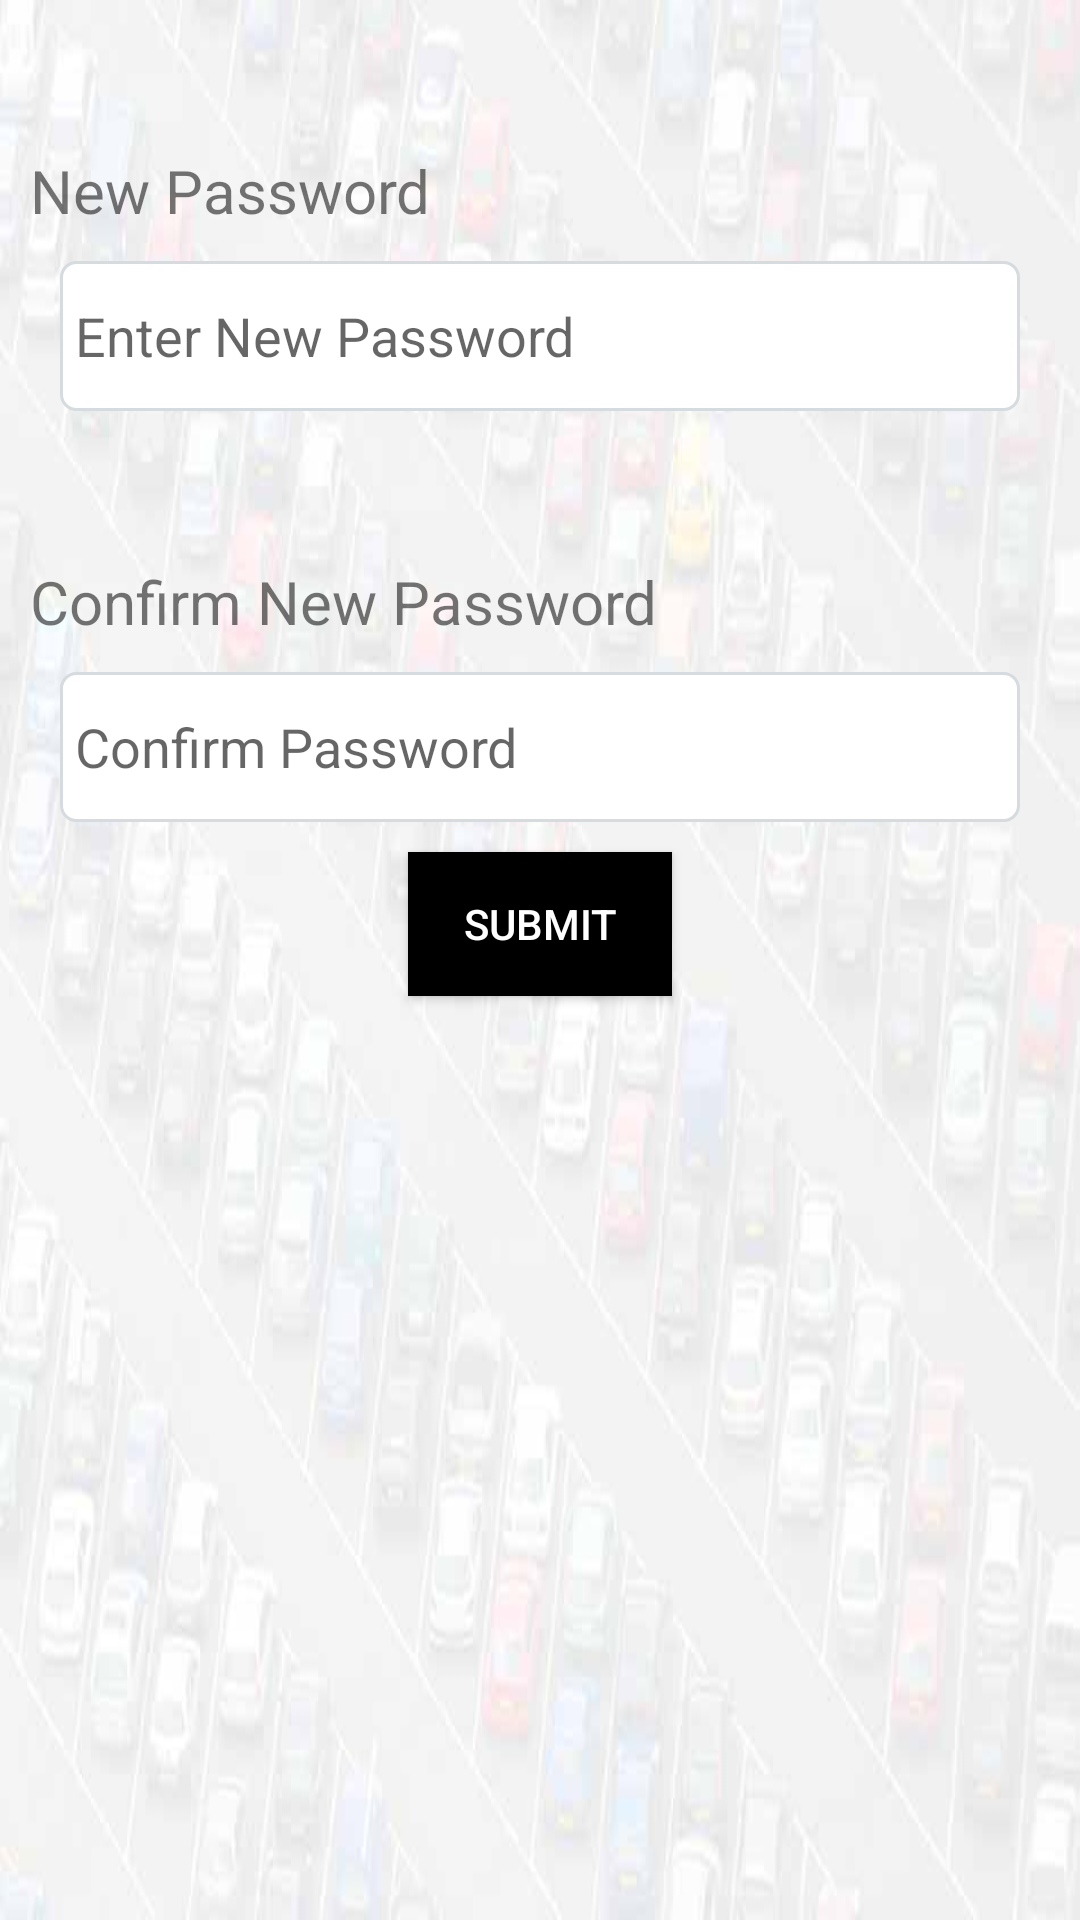

This screen was rendered from an Android layout file. Write that file and the resources it references.
<!-- AndroidManifest.xml: application theme AppTheme -->
<!-- res/layout/activity_password_update.xml -->
<?xml version="1.0" encoding="utf-8"?>
<LinearLayout xmlns:android="http://schemas.android.com/apk/res/android"
    xmlns:app="http://schemas.android.com/apk/res-auto"
    xmlns:tools="http://schemas.android.com/tools"
    android:layout_width="match_parent"
    android:layout_height="match_parent"
    android:orientation="vertical"
    android:background="@drawable/background"
    tools:context="tris.parkingapp.PasswordUpdate">

    <TextView
        android:layout_width="wrap_content"
        android:layout_height="wrap_content"
        android:text="New Password"
        android:textSize="20sp"
        android:layout_marginTop="40dp"
        android:padding="10dp"/>

    <EditText
        android:layout_width="match_parent"
        android:layout_height="50dp"
        android:layout_marginLeft="20dp"
        android:layout_marginRight="20dp"
        android:hint="Enter New Password"
        android:padding="5dp"
        android:background="@drawable/box"/>

    <TextView
        android:layout_width="wrap_content"
        android:layout_height="wrap_content"
        android:text="Confirm New Password"
        android:textSize="20sp"
        android:layout_marginTop="40dp"
        android:padding="10dp"/>

    <EditText
        android:layout_width="match_parent"
        android:layout_height="50dp"
        android:layout_marginLeft="20dp"
        android:layout_marginRight="20dp"
        android:hint="Confirm Password"
        android:padding="5dp"
        android:background="@drawable/box"/>

    <Button
        android:layout_width="wrap_content"
        android:layout_height="wrap_content"
        android:text="submit"
        android:layout_gravity="center"
        android:background="#000000"
        android:textColor="#ffffff"
        android:layout_marginTop="10dp"
        />



</LinearLayout>
<!-- resources referenced by this layout -->
<resources>
  <!-- drawable background: jpg bitmap (drawable-v24, 25780 bytes) -->
  <!-- drawable box (drawable) -->
  <?xml version="1.0" encoding="utf-8"?>
  <shape xmlns:android="http://schemas.android.com/apk/res/android"
  
  
      android:thickness="9dp"
      android:shape="rectangle">
      <stroke android:width="1dp"
          android:color="#D6DBDF"/>
      <corners android:radius="5dp"
          />
      <gradient
          android:startColor="#ffffff"
          android:endColor="#FFFFFF"
          android:type="linear"
          android:angle="270"/>
  
  
  </shape>
  <style name="AppTheme" parent="Theme.AppCompat.Light.DarkActionBar">
          
          <item name="colorPrimary">@color/colorPrimary</item>
          <item name="colorPrimaryDark">@color/colorPrimaryDark</item>
          <item name="colorAccent">@color/colorAccent</item>
      </style>
  <color name="colorPrimary">#3F51B5</color>
  <color name="colorPrimaryDark">#303F9F</color>
  <color name="colorAccent">#FF4081</color>
</resources>
